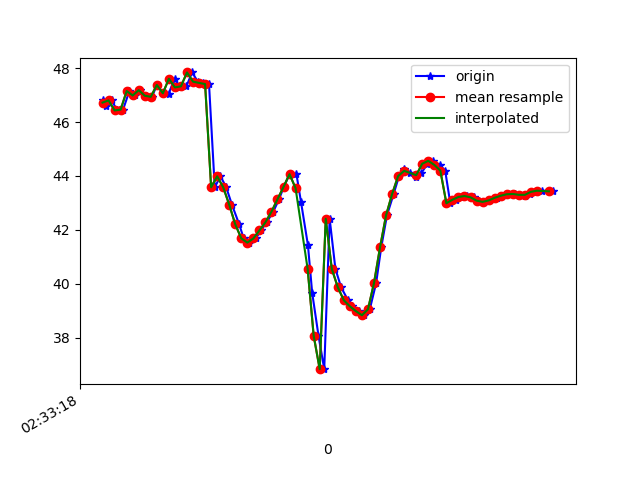

The table this chart was drawn from, first rows:
1617849198322, 544841879976308, 46.83478, 12.4640255, -26.454742
1617849198330, 544841899207078, 46.61, 12.37, -26.66
1617849198350, 544841918437848, 46.8, 12.36, -25.84
1617849198369, 544841937668618, 46.43, 12.4, -26.82
1617849198388, 544841956899388, 46.46, 12.28, -26.39
1617849198409, 544841976130158, 47.15, 12.94, -25.87
1617849198427, 544841995360928, 46.99, 12.79, -25.97
1617849198445, 544842014591698, 47.19, 12.83, -25.22
1617849198464, 544842033822468, 46.98, 13.1, -26.22
1617849198484, 544842053053238, 46.94, 13, -25.79
1617849198500, 544842072284008, 47.38, 13.31, -24.94
1617849198521, 544842091514778, 47.08, 13.29, -25.52
1617849198539, 544842110745548, 47.05, 13.09, -24.92
1617849198559, 544842129976318, 47.61, 13.59, -24.33
1617849198578, 544842149207088, 47.29, 13.61, -24.92
1617849198598, 544842168437858, 47.33, 13.66, -24.45
1617849198617, 544842187668628, 47.84, 14.17, -23.32
1617849198636, 544842206899398, 47.5, 14.35, -24.04
1617849198653, 544842226130168, 47.45, 14.42, -23.67
1617849198673, 544842245360938, 47.41, 14.4, -23.04
1617849198692, 544842264591708, 43.58, 14.52, -24.7
1617849198711, 544842283822478, 43.99, 13.64, -22.4
1617849198730, 544842303053248, 43.58, 12.77, -22.64
1617849198749, 544842322284018, 42.93, 11.42, -23.53
1617849198773, 544842341514788, 42.21, 9.91, -25.3
1617849198788, 544842360745558, 41.69, 8.691, -28.07
1617849198806, 544842379976328, 41.53, 7.861, -31.73
1617849198828, 544842399207098, 41.68, 7.148, -36.02
1617849198845, 544842418563836, 41.98, 6.264, -40.49
1617849198864, 544842437794606, 42.28, 5.146, -44.87
1617849198886, 544842457025376, 42.67, 3.93, -49
1617849198905, 544842476256146, 43.13, 2.695, -52.78
1617849198921, 544842495486916, 43.59, 1.558, -56.2
1617849198940, 544842514717686, 44.07, 0.7144, -59.36
1617849198963, 544842533948456, 44.06, 0.03034, -62.81
1617849198978, 544842553179226, 43.03, -1.138, -66.48
1617849199001, 544842572409996, 41.43, -2.676, -69.71
1617849199015, 544842591640766, 39.67, -4.143, -72.4
1617849199036, 544842610871536, 38.07, -5.328, -74.62
1617849199055, 544842630102306, 36.83, -6.236, -76.38
1617849199073, 544842649333076, 42.41, -7.37, -76.15
1617849199092, 544842668563846, 40.56, -7.488, -78.35
1617849199111, 544842687794616, 39.87, -7.851, -78.51
1617849199134, 544842707025386, 39.39, -7.992, -78.14
1617849199148, 544842726256156, 39.16, -7.883, -77.15
1617849199169, 544842745486926, 38.98, -7.588, -75.69
1617849199187, 544842764717696, 38.83, -7.13, -73.78
1617849199206, 544842783948466, 39.05, -6.134, -71.41
1617849199227, 544842803179236, 40.02, -4.573, -68.12
1617849199244, 544842822410006, 41.35, -2.494, -64.16
1617849199263, 544842841640776, 42.54, -0.3683, -59.44
1617849199285, 544842860871546, 43.33, 1.534, -54.4
1617849199303, 544842880102316, 44, 3.477, -49.25
1617849199320, 544842899333086, 44.26, 5.115, -44.04
1617849199339, 544842918563856, 44.12, 6.367, -39.17
1617849199360, 544842937794626, 43.96, 7.628, -35.11
1617849199377, 544842957025396, 44.1, 9.281, -32.06
1617849199397, 544842976256166, 44.46, 10.97, -29.77
1617849199416, 544842995486936, 44.56, 11.98, -28.07
1617849199438, 544843014717706, 44.41, 12.33, -26.93
1617849199456, 544843033948476, 44.2, 14.52, -26.38
... 19 more rows
